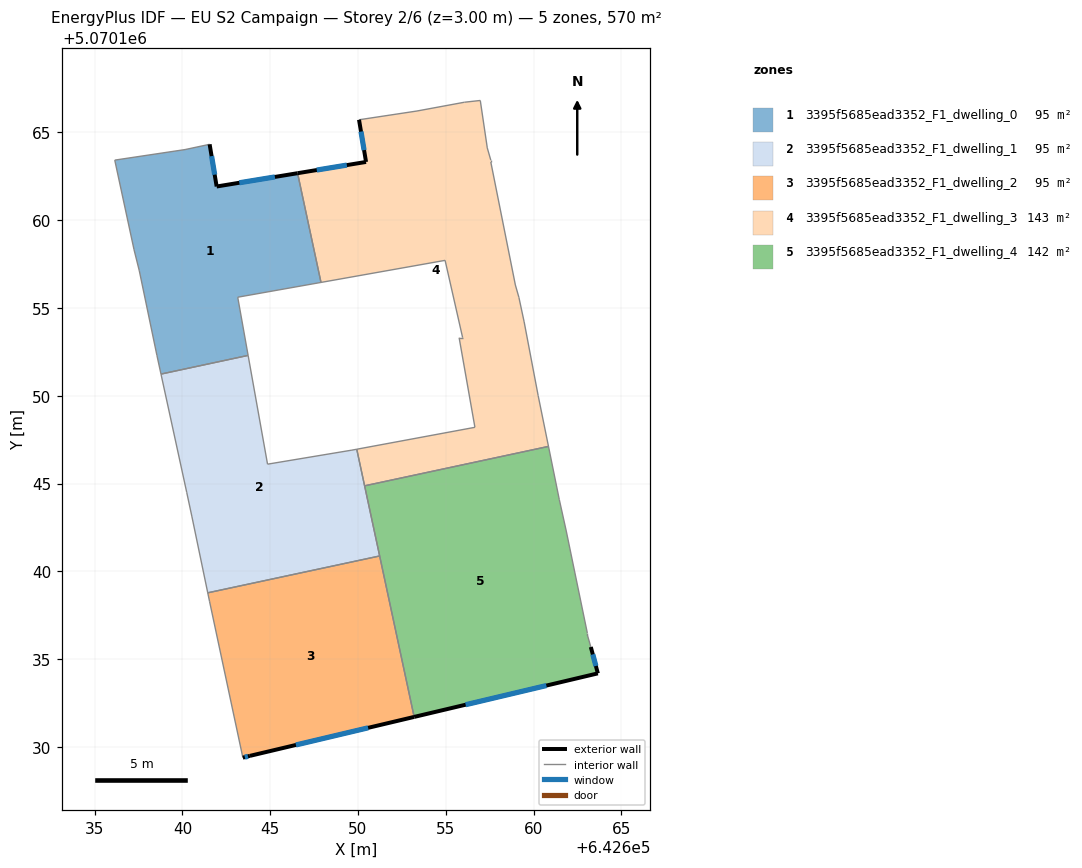
=== STOREY PLAN SPEC (per zone: floor XY polygon, exterior-wall plan segments, windows/doors) ===
zone 1: 3395f5685ead3352_F1_dwelling_0  (95.0 m²)
  floor: (642643.74, 5070152.30) (642643.15, 5070155.61) (642647.89, 5070156.45) (642646.56, 5070162.67) (642641.95, 5070161.92) (642641.55, 5070164.32) (642640.15, 5070164.02) (642636.15, 5070163.42) (642637.25, 5070158.32) (642637.55, 5070157.11) (642638.55, 5070152.31) (642638.78, 5070151.23)
  exterior wall: (642641.55, 5070164.32) – (642641.95, 5070161.92)  [2.4 m]
    window: (642641.66, 5070163.65) – (642641.84, 5070162.59)  [1.4 m²]
  exterior wall: (642641.95, 5070161.92) – (642646.56, 5070162.67)  [4.7 m]
    window: (642643.24, 5070162.13) – (642645.27, 5070162.46)  [2.7 m²]
  interior walls: 10
zone 2: 3395f5685ead3352_F1_dwelling_1  (95.0 m²)
  floor: (642651.23, 5070140.88) (642649.93, 5070146.96) (642649.65, 5070146.90) (642644.85, 5070146.10) (642643.74, 5070152.30) (642638.78, 5070151.23) (642640.25, 5070144.50) (642640.55, 5070143.10) (642641.44, 5070138.78)
  interior walls: 10
zone 3: 3395f5685ead3352_F1_dwelling_2  (95.0 m²)
  floor: (642653.20, 5070131.71) (642651.23, 5070140.88) (642641.44, 5070138.78) (642641.55, 5070138.30) (642643.44, 5070129.39) (642643.84, 5070129.49)
  exterior wall: (642653.20, 5070131.71) – (642643.84, 5070129.49)  [9.6 m]
    window: (642650.58, 5070131.09) – (642646.47, 5070130.11)  [5.6 m²]
  exterior wall: (642643.84, 5070129.49) – (642643.44, 5070129.39)  [0.4 m]
    window: (642643.73, 5070129.46) – (642643.56, 5070129.42)  [0.2 m²]
  interior walls: 4
zone 4: 3395f5685ead3352_F1_dwelling_3  (142.5 m²)
  floor: (642660.85, 5070147.12) (642660.26, 5070150.00) (642659.46, 5070154.21) (642659.16, 5070155.61) (642658.96, 5070156.31) (642657.56, 5070163.31) (642657.56, 5070163.41) (642657.36, 5070164.11) (642656.96, 5070166.82) (642656.06, 5070166.72) (642653.36, 5070166.22) (642650.06, 5070165.72) (642650.46, 5070163.32) (642646.56, 5070162.67) (642647.89, 5070156.45) (642654.96, 5070157.71) (642655.96, 5070153.31) (642655.76, 5070153.31) (642656.66, 5070148.20) (642649.93, 5070146.96) (642650.38, 5070144.87)
  exterior wall: (642646.56, 5070162.67) – (642650.46, 5070163.32)  [4.0 m]
    window: (642647.65, 5070162.85) – (642649.37, 5070163.14)  [2.3 m²]
  exterior wall: (642650.46, 5070163.32) – (642650.06, 5070165.72)  [2.4 m]
    window: (642650.35, 5070163.99) – (642650.17, 5070165.04)  [1.4 m²]
  interior walls: 19
zone 5: 3395f5685ead3352_F1_dwelling_4  (142.5 m²)
  floor: (642663.66, 5070134.19) (642663.26, 5070135.69) (642663.06, 5070136.39) (642663.06, 5070136.49) (642661.86, 5070142.30) (642661.46, 5070144.10) (642660.85, 5070147.12) (642650.38, 5070144.87) (642653.20, 5070131.71)
  exterior wall: (642663.26, 5070135.69) – (642663.66, 5070134.19)  [1.6 m]
    window: (642663.37, 5070135.27) – (642663.55, 5070134.61)  [0.9 m²]
  exterior wall: (642663.66, 5070134.19) – (642653.20, 5070131.71)  [10.8 m]
    window: (642660.73, 5070133.50) – (642656.13, 5070132.41)  [6.2 m²]
  interior walls: 8

=== DERIVED (storey summary) ===
Building: EU S2 Campaign
Storey: 2 of 6  (floor level z = 3.00 m)
Storey gross floor area: 570.0 m²
Zones on this storey: 5
  - 3395f5685ead3352_F1_dwelling_0: floor 95.0 m²; exterior wall 7.1 m (21.3 m²); 2 window(s) 4.1 m²; WWR 19.3%
  - 3395f5685ead3352_F1_dwelling_1: floor 95.0 m²
  - 3395f5685ead3352_F1_dwelling_2: floor 95.0 m²; exterior wall 10.0 m (30.1 m²); 2 window(s) 5.8 m²; WWR 19.3%
  - 3395f5685ead3352_F1_dwelling_3: floor 142.5 m²; exterior wall 6.4 m (19.2 m²); 2 window(s) 3.7 m²; WWR 19.3%
  - 3395f5685ead3352_F1_dwelling_4: floor 142.5 m²; exterior wall 12.3 m (36.9 m²); 2 window(s) 7.1 m²; WWR 19.3%
Zone adjacency (shared interzone walls):
  - 3395f5685ead3352_F1_dwelling_0 ↔ 3395f5685ead3352_F1_dwelling_1
  - 3395f5685ead3352_F1_dwelling_0 ↔ 3395f5685ead3352_F1_dwelling_3
  - 3395f5685ead3352_F1_dwelling_1 ↔ 3395f5685ead3352_F1_dwelling_2
  - 3395f5685ead3352_F1_dwelling_1 ↔ 3395f5685ead3352_F1_dwelling_3
  - 3395f5685ead3352_F1_dwelling_1 ↔ 3395f5685ead3352_F1_dwelling_4
  - 3395f5685ead3352_F1_dwelling_2 ↔ 3395f5685ead3352_F1_dwelling_4
  - 3395f5685ead3352_F1_dwelling_3 ↔ 3395f5685ead3352_F1_dwelling_4